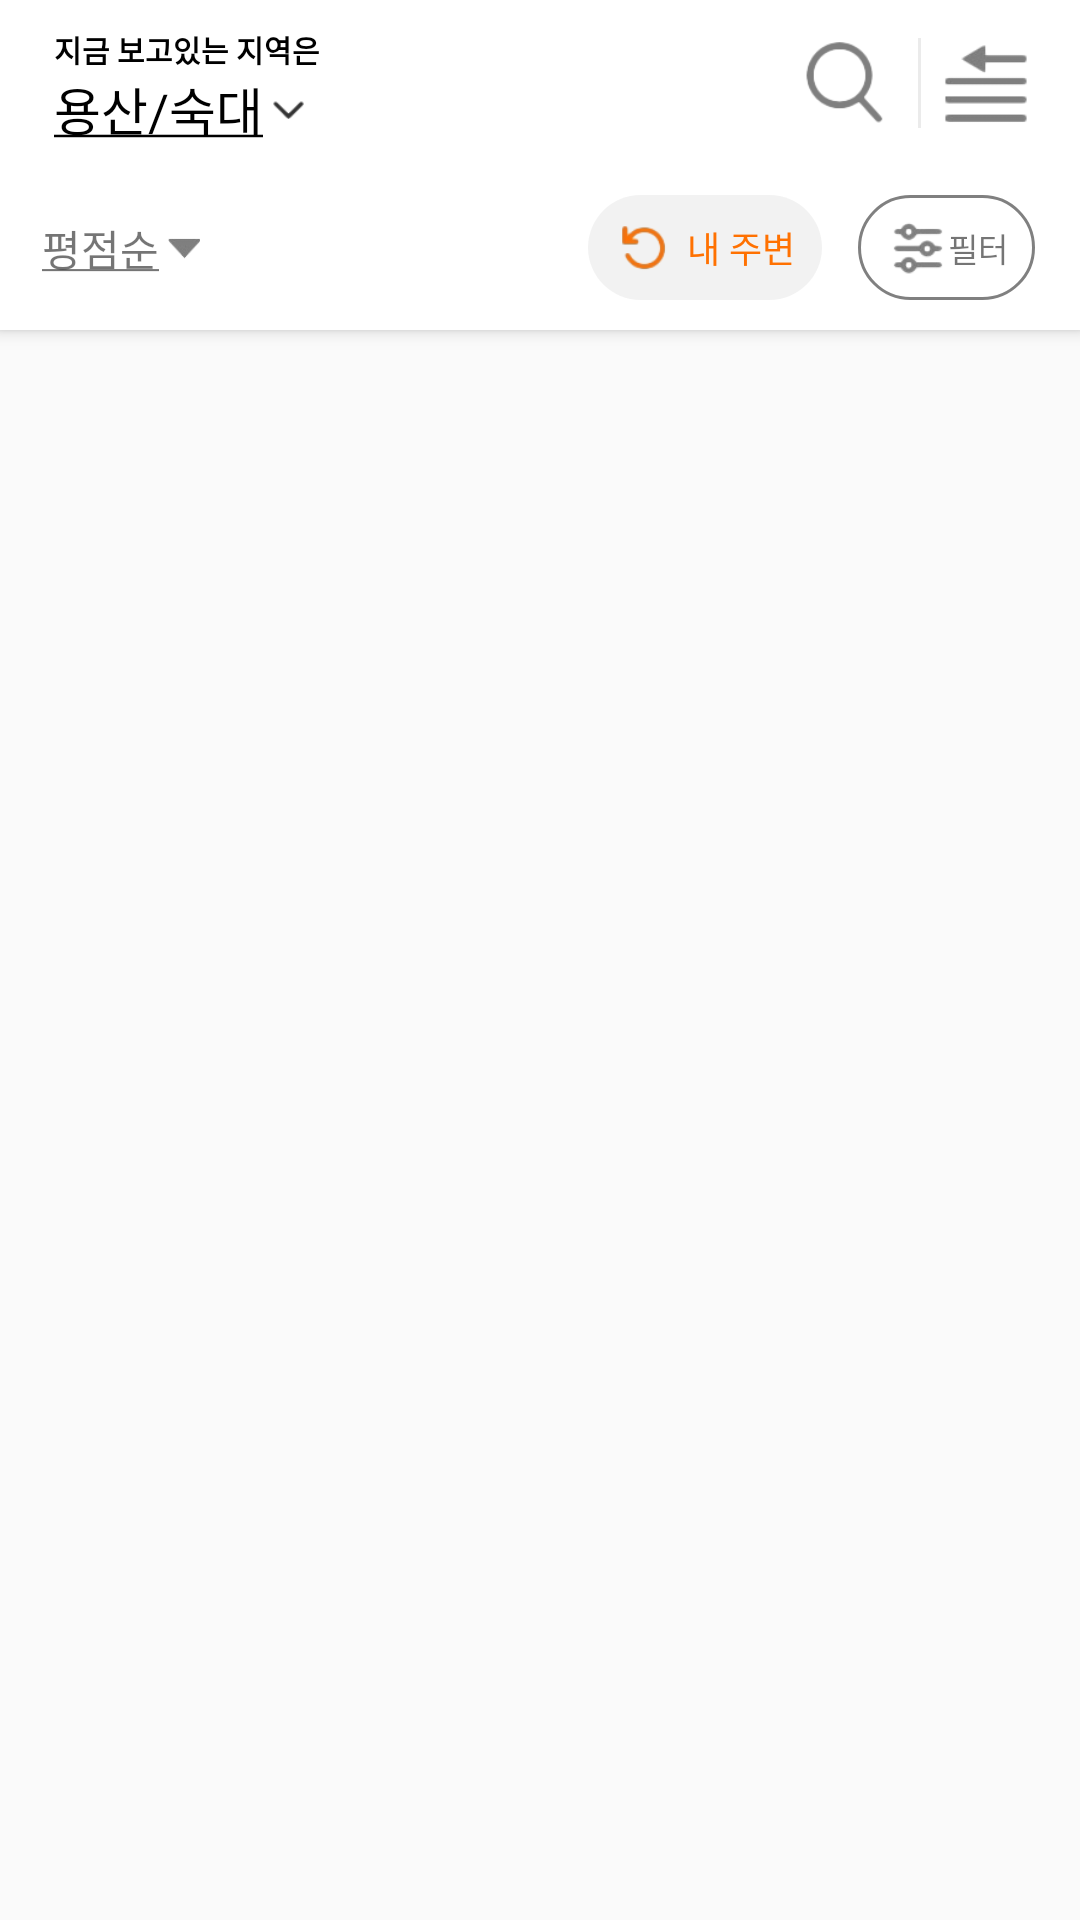

Reconstruct the res/layout file that produces this screen, plus the resources it refers to.
<!-- AndroidManifest.xml: application theme Theme.MangoPlate -->
<!-- res/layout/activity_kakao_map.xml -->
<?xml version="1.0" encoding="utf-8"?>
<androidx.constraintlayout.widget.ConstraintLayout xmlns:android="http://schemas.android.com/apk/res/android"
    xmlns:app="http://schemas.android.com/apk/res-auto"
    xmlns:tools="http://schemas.android.com/tools"
    android:layout_width="match_parent"
    android:layout_height="match_parent"
    tools:context=".src.main.mainsearch.kakaomap.KakaoMapActivity">

    <androidx.constraintlayout.widget.ConstraintLayout
        android:id="@+id/map_top_container"
        android:layout_width="match_parent"
        android:layout_height="55dp"
        android:background="@color/white"
        android:elevation="3dp"
        app:layout_constraintTop_toTopOf="parent"
        app:layout_constraintStart_toStartOf="parent">

        <TextView
            android:id="@+id/main_top_text"
            android:layout_width="wrap_content"
            android:layout_height="wrap_content"
            android:text="지금 보고있는 지역은"
            android:textSize="10dp"
            android:textColor="@color/black"
            android:textStyle="bold"
            android:fontFamily="@font/spoqahansansneo_light"
            app:layout_constraintTop_toTopOf="parent"
            app:layout_constraintStart_toStartOf="parent"
            android:layout_marginLeft="18dp"
            android:layout_marginTop="9dp"/>


        <FrameLayout
            android:id="@+id/address_choice"
            android:layout_width="wrap_content"
            android:layout_height="wrap_content"
            app:layout_constraintTop_toBottomOf="@+id/main_top_text"
            app:layout_constraintStart_toStartOf="@+id/main_top_text">

            <androidx.constraintlayout.widget.ConstraintLayout
                android:layout_width="wrap_content"
                android:layout_height="wrap_content"
                android:orientation="horizontal">
                <TextView
                    android:id="@+id/address_text"
                    android:layout_width="wrap_content"
                    android:layout_height="wrap_content"
                    android:text="@string/address_name"
                    android:textSize="17dp"
                    android:fontFamily="@font/spoqahansansneo_bold"
                    app:layout_constraintTop_toTopOf="parent"
                    app:layout_constraintStart_toStartOf="parent"
                    android:textColor="@color/black"/>

                <ImageView
                    android:layout_width="11dp"
                    android:layout_height="7dp"
                    android:src="@drawable/main_under_arrow"
                    android:scaleType="fitXY"
                    app:layout_constraintStart_toEndOf="@+id/address_text"
                    app:layout_constraintTop_toTopOf="@+id/address_text"
                    app:layout_constraintBottom_toBottomOf="@+id/address_text"
                    android:layout_marginLeft="3dp"/>



            </androidx.constraintlayout.widget.ConstraintLayout>





        </FrameLayout>


        <ImageButton
            android:id="@+id/main_search_btn"
            android:layout_width="40dp"
            android:layout_height="40dp"
            android:src="@drawable/main_serach_btn"
            android:background="@color/white"
            android:scaleType="fitXY"
            android:adjustViewBounds="true"
            android:layout_marginRight="12dp"
            android:focusable="true"
            app:layout_constraintTop_toTopOf="parent"
            app:layout_constraintEnd_toStartOf="@+id/map_back_space"
            app:layout_constraintBottom_toBottomOf="parent"/>

        <ImageButton
            android:id="@+id/map_back_space"
            android:layout_width="30dp"
            android:layout_height="30dp"
            android:src="@drawable/map_back_space"
            android:scaleType="fitXY"
            android:background="@color/white"
            android:focusableInTouchMode="true"
            android:layout_marginRight="12dp"
            app:layout_constraintEnd_toEndOf="parent"
            app:layout_constraintStart_toEndOf="@+id/map_divide_view"
            app:layout_constraintBottom_toBottomOf="parent"
            app:layout_constraintTop_toTopOf="parent"/>

        <View
            android:id="@+id/map_divide_view"
            android:layout_width="1dp"
            android:layout_height="30dp"
            android:layout_marginRight="2dp"
            android:textColor="@color/main_text_color"
            android:background="@color/main_text_color"
            app:layout_constraintStart_toEndOf="@+id/main_search_btn"
            app:layout_constraintEnd_toStartOf="@+id/map_back_space"
            app:layout_constraintTop_toTopOf="parent"
            app:layout_constraintBottom_toBottomOf="parent"/>




    </androidx.constraintlayout.widget.ConstraintLayout>

    <androidx.constraintlayout.widget.ConstraintLayout
        android:id="@+id/map_mid_container"
        android:layout_width="match_parent"
        android:layout_height="55dp"
        android:background="@color/white"
        android:elevation="3dp"
        app:layout_constraintTop_toBottomOf="@+id/map_top_container"
        app:layout_constraintStart_toStartOf="parent"
        app:layout_constraintEnd_toEndOf="parent">


        <TextView
            android:id="@+id/check_score"
            android:layout_width="wrap_content"
            android:layout_height="wrap_content"
            android:fontFamily="@font/spoqahansansneo_regular"
            app:layout_constraintTop_toTopOf="parent"
            app:layout_constraintStart_toStartOf="parent"
            app:layout_constraintBottom_toBottomOf="parent"
            android:text="@string/score_check"
            android:layout_marginLeft="14dp"/>

        <ImageView
            android:layout_width="11dp"
            android:layout_height="10dp"
            app:layout_constraintStart_toEndOf="@+id/check_score"
            app:layout_constraintTop_toTopOf="parent"
            app:layout_constraintBottom_toBottomOf="parent"
            android:src="@drawable/mainscreen_down_arrow"
            android:layout_marginLeft="3dp"/>


        <FrameLayout
            android:id="@+id/main_filter"
            android:layout_width="59dp"
            android:layout_height="35dp"
            app:layout_constraintEnd_toEndOf="parent"
            app:layout_constraintTop_toTopOf="parent"
            app:layout_constraintBottom_toBottomOf="parent"
            android:layout_marginRight="15dp"
            android:background="@drawable/main_filter_bg">

            <ImageView
                android:layout_width="40dp"
                android:layout_height="23dp"
                android:src="@drawable/filter_img"
                android:layout_gravity="left|center"/>

            <TextView
                android:layout_width="wrap_content"
                android:layout_height="wrap_content"
                android:text="필터"
                android:textSize="11dp"
                android:fontFamily="@font/spoqahansansneo_regular"
                android:layout_gravity="right|center"
                android:layout_marginRight="9dp"/>


        </FrameLayout>

        <FrameLayout
            android:id="@+id/main_reset"
            android:layout_width="78dp"
            android:layout_height="35dp"
            app:layout_constraintEnd_toStartOf="@+id/main_filter"
            app:layout_constraintTop_toTopOf="@+id/main_filter"
            app:layout_constraintBottom_toBottomOf="@+id/main_filter"
            android:layout_marginRight="12dp"
            android:background="@drawable/main_reset_bg">

            <ImageView
                android:layout_width="35dp"
                android:layout_height="22dp"
                android:src="@drawable/reset_button"
                android:layout_gravity="left|center"/>

            <TextView
                android:layout_width="wrap_content"
                android:layout_height="wrap_content"
                android:layout_gravity="right|center"
                android:layout_marginRight="9dp"
                android:fontFamily="@font/spoqahansansneo_regular"
                android:text="내 주변"
                android:textColor="@color/manggoplate_color"
                android:textSize="12dp" />


        </FrameLayout>




    </androidx.constraintlayout.widget.ConstraintLayout>

    <FrameLayout
        android:layout_width="match_parent"
        android:layout_height="628dp"
        app:layout_constraintTop_toBottomOf="@+id/map_mid_container"
        app:layout_constraintStart_toStartOf="parent"
        app:layout_constraintEnd_toEndOf="parent"
        android:id="@+id/kakao_map_test"/>

</androidx.constraintlayout.widget.ConstraintLayout>
<!-- resources referenced by this layout -->
<resources>
  <color name="black">#FF000000</color>
  <color name="main_text_color">#14000000</color>
  <color name="manggoplate_color">#FF7101</color>
  <color name="white">#FFFFFFFF</color>
  <!-- drawable filter_img: png bitmap (drawable, 3643 bytes) -->
  <!-- drawable main_filter_bg (drawable) -->
  <?xml version="1.0" encoding="utf-8"?>
  <shape xmlns:android="http://schemas.android.com/apk/res/android">
  
      <corners android:radius="100dp"/>
      <solid android:color="@color/white"/>
      <stroke android:color="#808080" android:width="1dp"/>
  
  </shape>
  <!-- drawable main_reset_bg (drawable) -->
  <?xml version="1.0" encoding="utf-8"?>
  <shape xmlns:android="http://schemas.android.com/apk/res/android">
  
      <corners android:radius="100dp"/>
      <solid android:color="@color/reset_color"/>
  
  
  </shape>
  <!-- drawable main_serach_btn: png bitmap (drawable, 4088 bytes) -->
  <!-- drawable main_under_arrow: png bitmap (drawable, 869 bytes) -->
  <!-- drawable mainscreen_down_arrow: png bitmap (drawable, 1121 bytes) -->
  <!-- drawable map_back_space: png bitmap (drawable, 2593 bytes) -->
  <!-- drawable reset_button: png bitmap (drawable, 3386 bytes) -->
  <string name="address_name"><u>용산/숙대</u></string>
  <string name="score_check"><u>평점순</u></string>
  <style name="Theme.MangoPlate" parent="Theme.AppCompat.DayNight.NoActionBar">
          
          <item name="colorPrimary">@color/purple_500</item>
          <item name="colorPrimaryVariant">@color/purple_700</item>
          <item name="colorOnPrimary">@color/white</item>
          
          <item name="colorSecondary">@color/teal_200</item>
          <item name="colorSecondaryVariant">@color/teal_700</item>
          <item name="colorOnSecondary">@color/black</item>
          
          <item name="android:statusBarColor" tools:targetApi="l">#45000000</item>
          <item name="android:windowLightStatusBar" tools:targetApi="m">true</item>
          
      </style>
  <color name="reset_color">#5EDCDCDC</color>
  <color name="purple_500">#FF6200EE</color>
  <color name="purple_700">#FF3700B3</color>
  <color name="teal_200">#FF03DAC5</color>
  <color name="teal_700">#FF018786</color>
</resources>
